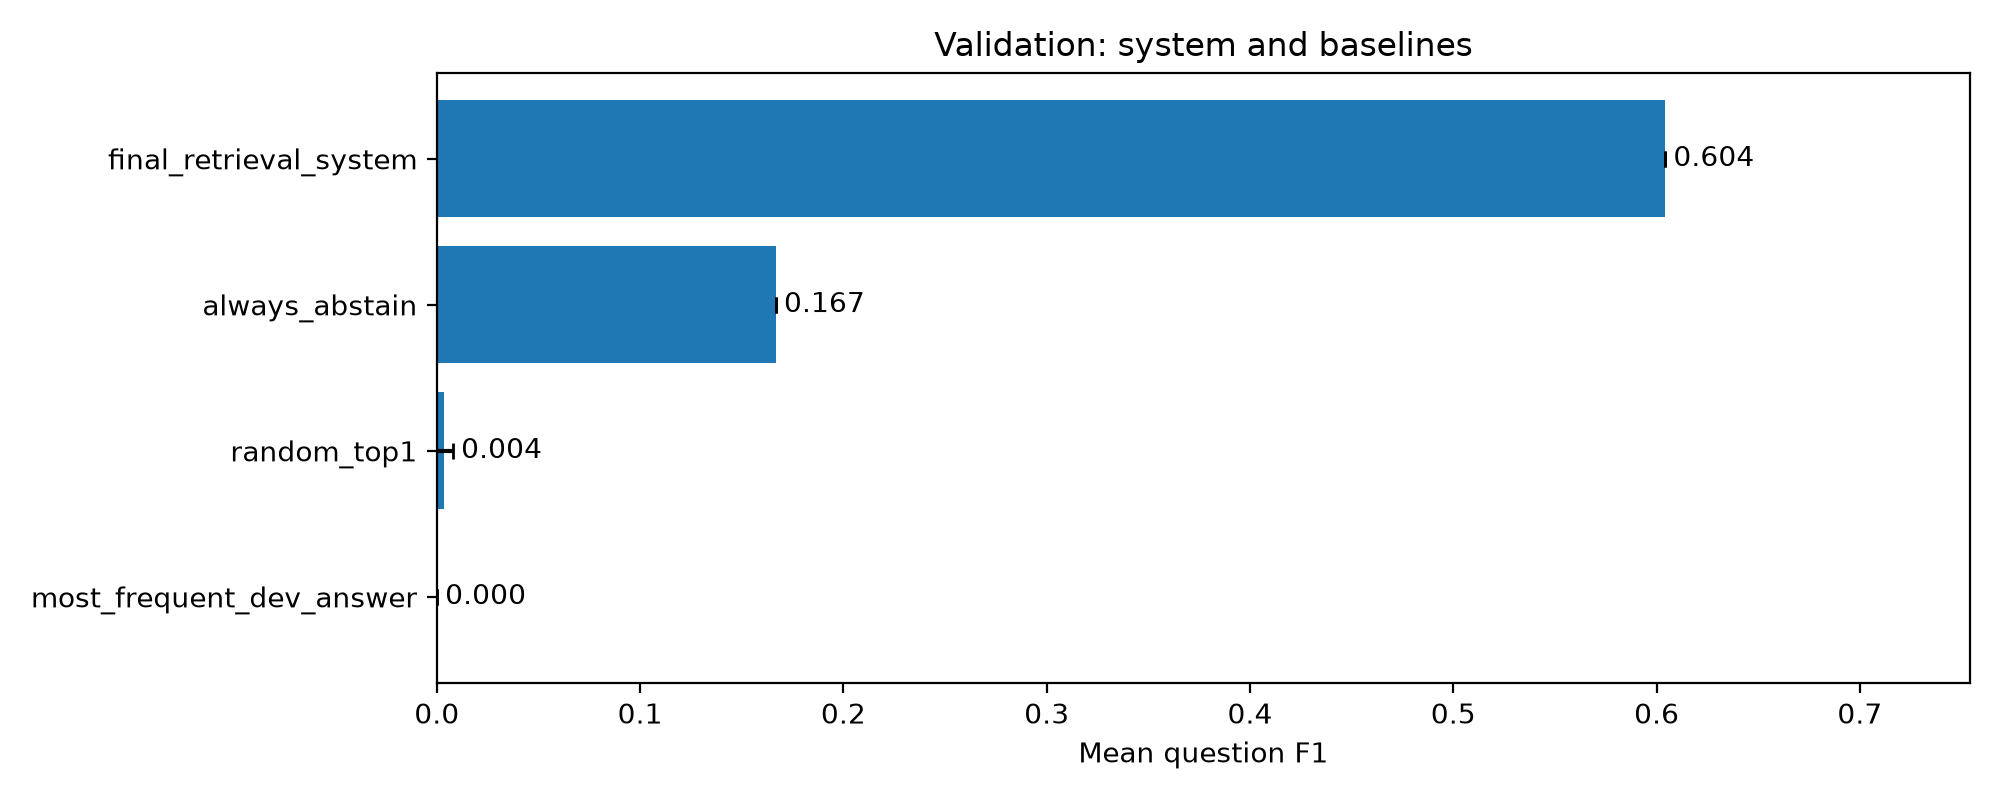

Data behind this chart, as committed beside it:
baseline, total_gold_questions, submitted_prediction_count, evaluated_question_count, unanswered_question_count, answer_coverage, unknown_prediction_count, exact_match_count, exact_match_rate, mean_question_precision, mean_question_recall, mean_question_f1, mean_question_jaccard, micro_precision, micro_recall, micro_f1, micro_jaccard, average_selected_chunks, empty_selection_rate, zero_gold_question_count, correct_abstention_count, zero_gold_abstention_rate, total_tp, total_fp
final_retrieval_system, 144.0, 144.0, 144.0, 0.0, 1.0, 0.0, 85.0, 0.5903, 0.6111, 0.6007, 0.6042, 0.6007, 0.6555, 0.629, 0.642, 0.4727, 0.8264, 0.1736, 24.0, 10.0, 0.4167, 78.0, 41.0
always_abstain, , , , , , , , 0.1667, 0.1667, 0.1667, 0.1667, , , , 0.0, , 0.0, 1.0, , , 1.0, , 
random_top1, , , , , , , , 0.003403, 0.003681, 0.003542, 0.003588, , , , 0.003955, , 1.0, 0.0, , , 0.0, , 
most_frequent_dev_answer, , , , , , , , 0.0, 0.0, 0.0, 0.0, , , , 0.0, , 1.0, 0.0, , , 0.0, , 
